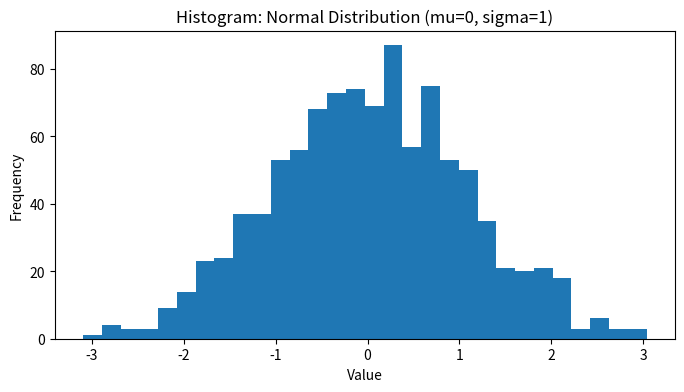
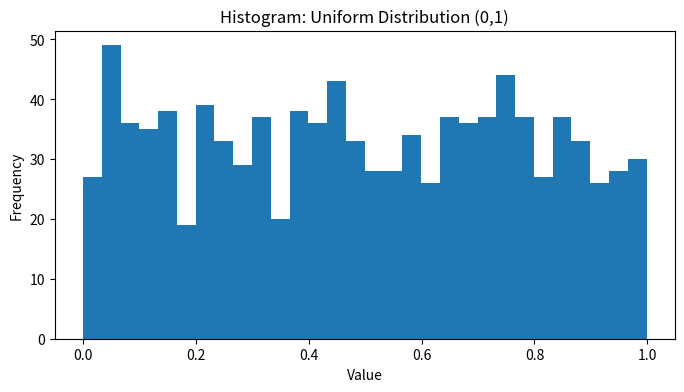
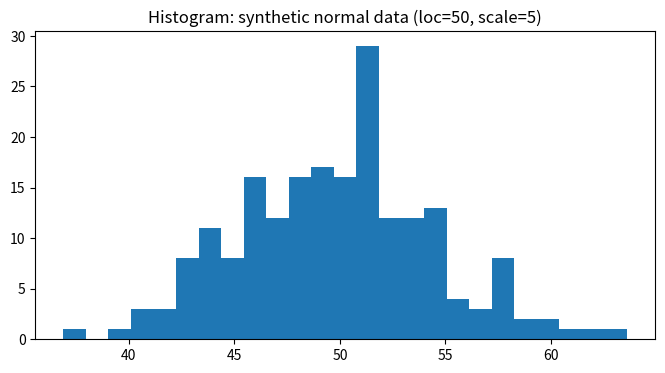

Recreate these plots in Python, in order.
import numpy as np
data = np.array([10, 20, 30, 40, 50])
print('data =', data)
mean_val = np.mean(data)
print('Mean =', mean_val)


data_odd = np.array([10, 20, 30, 40, 50])
data_even = np.array([10, 20, 30, 40])
print('Median (odd) =', np.median(data_odd))
print('Median (even) =', np.median(data_even))


data = np.array([10, 12, 14, 16, 18])
print('Data =', data)
print('Variance =', np.var(data))
print('Std Dev =', np.std(data))


import matplotlib.pyplot as plt
np.random.seed(101)
normal_data = np.random.normal(loc=0, scale=1, size=1000)
plt.figure(figsize=(8,4))
plt.hist(normal_data, bins=30)
plt.title('Histogram: Normal Distribution (mu=0, sigma=1)')
plt.xlabel('Value')
plt.ylabel('Frequency')
plt.show()


uniform_data = np.random.uniform(low=0, high=1, size=1000)
plt.figure(figsize=(8,4))
plt.hist(uniform_data, bins=30)
plt.title('Histogram: Uniform Distribution (0,1)')
plt.xlabel('Value')
plt.ylabel('Frequency')
plt.show()


# Practical example: compute stats for a synthetic dataset
np.random.seed(42)
data = np.random.normal(loc=50, scale=5, size=200)
print('Mean:', np.mean(data))
print('Median:', np.median(data))
print('Variance:', np.var(data))
print('Std Dev:', np.std(data))

plt.figure(figsize=(8,4))
plt.hist(data, bins=25)
plt.title('Histogram: synthetic normal data (loc=50, scale=5)')
plt.show()
